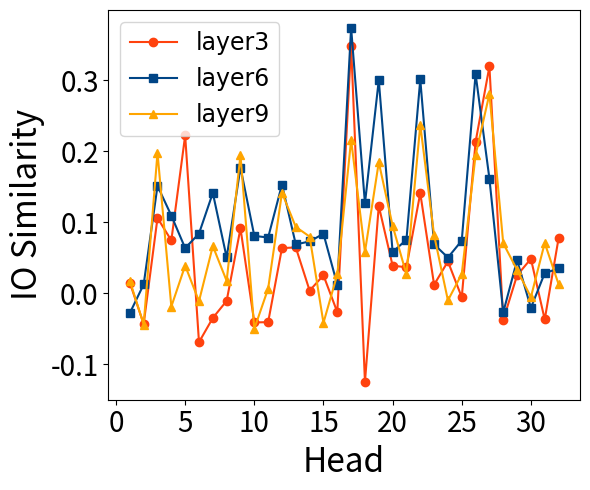

Here is the Python script that generated this plot: (Note: this script raises an exception after producing the figure.)
import matplotlib.pyplot as plt

# Orac-mini-3B
llama7_x = [1, 2, 3, 4, 5, 6, 7, 8, 9, 10, 11, 12, 13, 14, 15, 16, 17, 18, 19, 20, 21, 22, 23, 24, 25, 26, 27, 28, 29, 30, 31, 32]
layer3 = [0.014628575,-0.043575592,0.105765007,0.074107334,0.221973047,-0.069227189,-0.035124019,-0.011034211,0.091095209,-0.041391179,-0.041037597,0.06335564,0.06418588,0.003429484,0.024941346,-0.02685741,0.348649502,-0.125344887,0.122704946,0.038593702,0.036285043,0.140758306,0.011672697,0.044518065,-0.005955616,0.212872371,0.319229692,-0.037998918,0.024897533,0.048221789,-0.03723355,0.076990195]
layer6 = [-0.028221924,0.012136544,0.150915667,0.109138951,0.063329935,0.08372806,0.141006455,0.050102413,0.176849693,0.080510736,0.078173965,0.152824178,0.068502545,0.072687566,0.08351706,0.011702984,0.373777539,0.126216829,0.300000757,0.057826445,0.075049922,0.300890684,0.068610363,0.049971685,0.073888406,0.30865249,0.161234826,-0.027275549,0.046280142,-0.020857939,0.028039966,0.03458561]
layer9 = [0.017130926,-0.044362813,0.197708726,-0.019090313,0.038641006,-0.01149292,0.066133164,0.017154915,0.194488451,-0.050496325,0.006195322,0.141271606,0.093118511,0.079548031,-0.041980423,0.026188817,0.215674117,0.057836384,0.184247538,0.094918996,0.026213784,0.236934513,0.081610635,-0.010368466,0.026811812,0.194235921,0.280511856,0.070076138,0.032654632,-0.005722408,0.070533842,0.012529988]


plt.figure(figsize=(6, 5))

# 绘制三条线
plt.plot(llama7_x, layer3, label='layer3', marker='o', color='#FF420E')  # 添加标记点
plt.plot(llama7_x, layer6, label='layer6', marker='s', color='#004586')  # 添加标记点
plt.plot(llama7_x, layer9, label='layer9', color='orange', marker='^')   # 第三组数据

plt.rcParams["font.family"] = "Arial"
# plt.tick_params(axis='both', labelsize=10)  # 'both' 表示同时设置 x 轴和 y 轴的标尺字体大小

# 添加标题和标签
# plt.title('sample')
plt.xlabel('Head', fontsize=24)
plt.ylabel('IO Similarity', fontsize=24)

plt.xticks(fontsize=20)
plt.yticks(fontsize=20)

# 添加图例
plt.legend(fontsize=17)

# 显示网格
# plt.grid(True)
plt.tight_layout()
# 显示图形
# plt.show()
plt.savefig('pics/ob3-head-decode.pdf', format='pdf', bbox_inches='tight', pad_inches=0.26)
